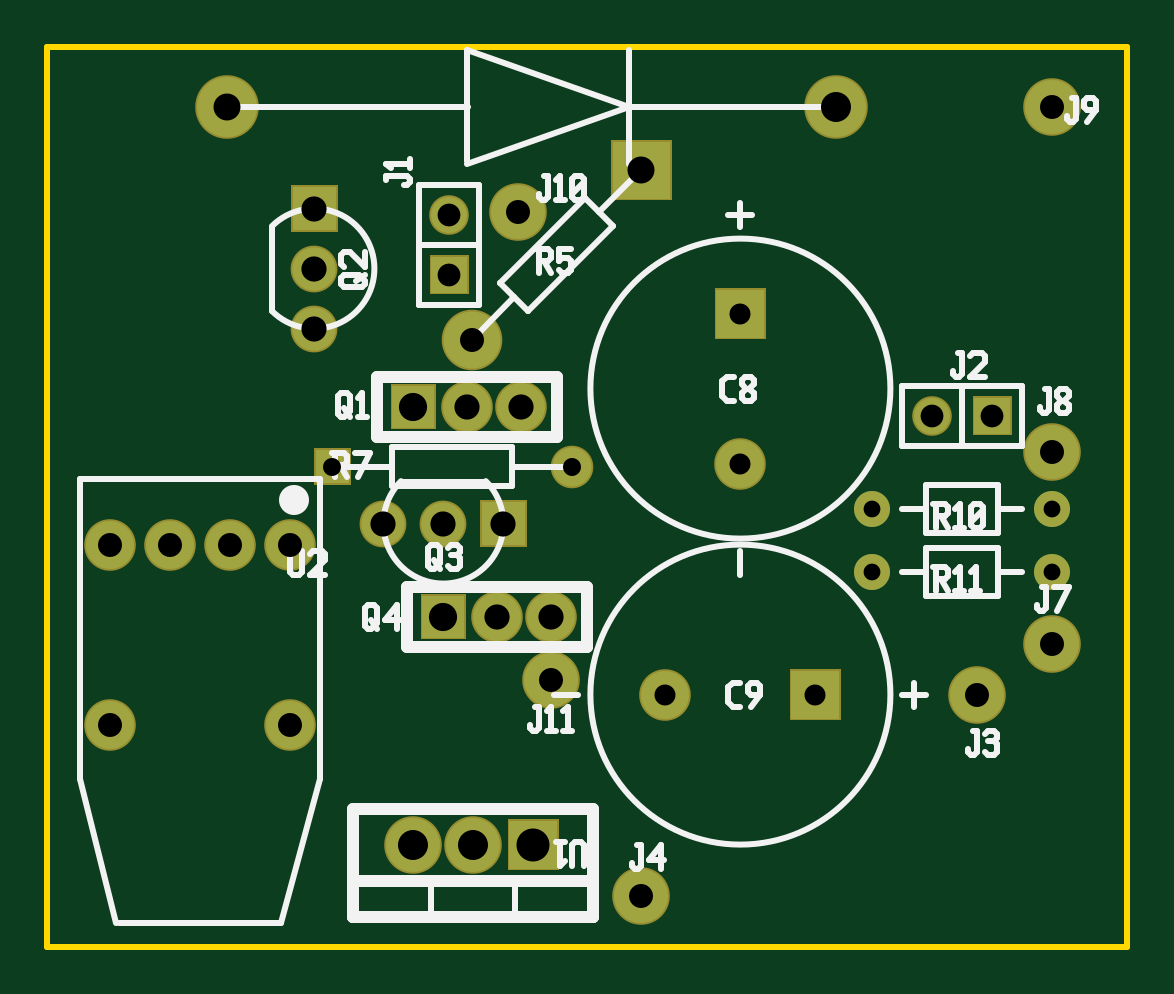
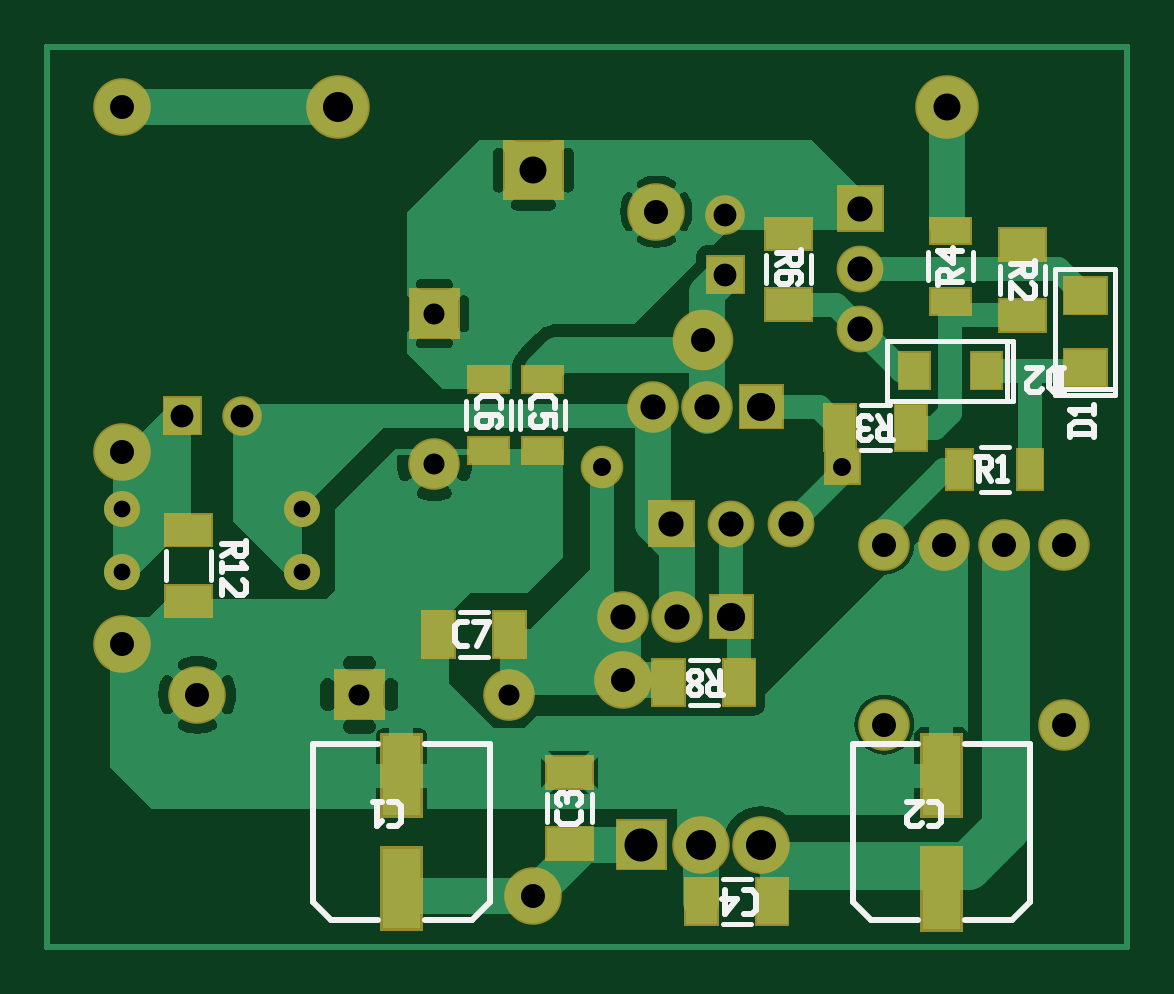
Circuit board: 10 layer files. Board 45.7 x 38.1 mm.
- drill: budic.drl (945 bytes)
- bottom_copper: budic.gbl (31002 bytes)
- bottom_silk: budic.gbo (6835 bytes)
- paste: budic.gbp (1398 bytes)
- bottom_mask: budic.gbs (3199 bytes)
- outline: budic.gm1 (417 bytes)
- top_copper: budic.gtl (2362 bytes)
- top_silk: budic.gto (9751 bytes)
- paste: budic.gtp (361 bytes)
- top_mask: budic.gts (2096 bytes)

=== drill: budic.drl ===
M48
METRIC,000.000
T154C0.762
T153C1.194
T152C1.270
T151C1.397
T150C0.889
T149C0.711
T148C1.143
T147C1.016
T146C1.067
T145C0.965
%
T149
X034925Y018542
X034925Y015875
X042545Y018542
X042545Y015875
T154
X012065Y020320
X022225Y020320
T150
X026162Y010668
X029337Y026797
X029337Y020447
X032512Y010668
T145
X017018Y030988
X017018Y028448
X037465Y022479
X040005Y022479
T147
X002667Y017018
X002667Y009398
X005207Y017018
X007747Y017018
X010287Y017018
X010287Y009398
X017964Y025690
X019939Y031115
X021336Y011303
X025146Y002159
X039370Y010668
X042545Y035560
X042545Y020955
X042545Y012827
T146
X011303Y031242
X011303Y028702
X011303Y026162
X014224Y017907
X016764Y017907
X017780Y022860
X019050Y013970
X019304Y017907
X020066Y022860
X021336Y013970
T148
X007620Y035560
X025149Y032874
T153
X015494Y022860
X016764Y013970
T152
X015494Y004318
X018034Y004318
X033401Y035560
T151
X020574Y004318
M30

=== bottom_copper: budic.gbl (31002 bytes, source omitted) ===
=== bottom_silk: budic.gbo (6835 bytes, source omitted) ===
=== paste: budic.gbp ===
G04 start of page 16 for group -4014 idx -4014 *
G04 Title: (unknown), bottompaste *
G04 Creator: pcb-gtk 20140316 *
G04 CreationDate: Tue 27 Oct 2015 07:07:31 AM GMT UTC *
G04 [redacted]*
G04 Format: Gerber/RS-274X *
G04 PCB-Dimensions (mm): 45.72 38.10 *
G04 PCB-Coordinate-Origin: lower left *
%MOMM*%
%FSLAX43Y43*%
%LNGBP*%
%ADD189R,1.562X1.562*%
%ADD188R,1.270X1.270*%
%ADD187R,1.524X1.524*%
%ADD186R,1.300X1.300*%
%ADD185R,1.046X1.046*%
G54D185*X7112Y20493D02*Y19893D01*
X4112Y20493D02*Y19893D01*
G54D186*X23322Y4366D02*X23922D01*
X23322Y7366D02*X23922D01*
X39451Y17629D02*X40051D01*
X39451Y14629D02*X40051D01*
X4145Y29718D02*X4745D01*
X4145Y26718D02*X4745D01*
X9168Y22271D02*Y21671D01*
X12168Y22271D02*Y21671D01*
G54D185*X7193Y27305D02*X7793D01*
X7193Y30305D02*X7793D01*
G54D187*X1651Y24511D02*X1905D01*
X1651Y27559D02*X1905D01*
G54D188*X5969Y24511D02*Y24257D01*
X9017Y24511D02*Y24257D01*
G54D186*X14051Y30178D02*X14651D01*
X14051Y27178D02*X14651D01*
G54D185*X24465Y24003D02*X25065D01*
X24465Y21003D02*X25065D01*
X26751Y24003D02*X27351D01*
X26751Y21003D02*X27351D01*
G54D186*X29162Y13508D02*Y12908D01*
X26162Y13508D02*Y12908D01*
G54D189*X30734Y3352D02*Y1552D01*
Y8152D02*Y6352D01*
X7874Y3339D02*Y1539D01*
Y8139D02*Y6339D01*
G54D186*X15034Y2205D02*Y1605D01*
X18034Y2205D02*Y1605D01*
X16431Y11476D02*Y10876D01*
X19431Y11476D02*Y10876D01*
M02*

=== bottom_mask: budic.gbs ===
G04 start of page 12 for group -4062 idx -4062 *
G04 Title: (unknown), soldermask *
G04 Creator: pcb-gtk 20140316 *
G04 CreationDate: Tue 27 Oct 2015 07:07:31 AM GMT UTC *
G04 [redacted]*
G04 Format: Gerber/RS-274X *
G04 PCB-Dimensions (mm): 45.72 38.10 *
G04 PCB-Coordinate-Origin: lower left *
%MOMM*%
%FSLAX43Y43*%
%LNGBS*%
%ADD177R,1.816X1.816*%
%ADD176R,1.676X1.676*%
%ADD175R,1.422X1.422*%
%ADD174R,1.452X1.452*%
%ADD173R,1.198X1.198*%
%ADD172C,2.692*%
%ADD171C,1.803*%
%ADD170C,2.184*%
%ADD169C,1.524*%
%ADD168C,2.565*%
%ADD167C,2.438*%
%ADD166C,1.981*%
%ADD165C,1.676*%
%ADD164C,0.002*%
G54D164*G36*
X16180Y29286D02*Y27610D01*
X17856D01*
Y29286D01*
X16180D01*
G37*
G54D165*X17018Y30988D03*
G54D164*G36*
X10312Y32233D02*Y30251D01*
X12294D01*
Y32233D01*
X10312D01*
G37*
G54D166*X11303Y28702D03*
Y26162D03*
G54D167*X19939Y31115D03*
G54D164*G36*
X23866Y34157D02*Y31591D01*
X26431D01*
Y34157D01*
X23866D01*
G37*
G54D168*X17964Y25690D03*
G54D167*X42545Y12827D03*
Y20955D03*
G54D169*X34925Y18542D03*
X42545D03*
X34925Y15875D03*
X42545D03*
G54D167*Y35560D03*
G54D164*G36*
X39167Y23317D02*Y21641D01*
X40843D01*
Y23317D01*
X39167D01*
G37*
G54D165*X37465Y22479D03*
G54D164*G36*
X28245Y27889D02*Y25705D01*
X30429D01*
Y27889D01*
X28245D01*
G37*
G54D170*X29337Y20447D03*
G54D167*X39370Y10668D03*
G54D164*G36*
X31420Y11760D02*Y9576D01*
X33604D01*
Y11760D01*
X31420D01*
G37*
G36*
X19482Y5410D02*Y3226D01*
X21666D01*
Y5410D01*
X19482D01*
G37*
G54D167*X18034Y4318D03*
X15494D03*
X25146Y2159D03*
G54D170*X26162Y10668D03*
X10287Y9398D03*
X2667D03*
G54D167*X21336Y11303D03*
G54D164*G36*
X14529Y23825D02*Y21895D01*
X16459D01*
Y23825D01*
X14529D01*
G37*
G54D166*X16764Y17907D03*
X14224D03*
G54D170*X17780Y22860D03*
X20066D03*
X10287Y17018D03*
X7747D03*
X5207D03*
X2667D03*
G54D164*G36*
X15799Y14935D02*Y13005D01*
X17729D01*
Y14935D01*
X15799D01*
G37*
G54D170*X19050Y13970D03*
X21336D03*
G54D164*G36*
X18313Y18898D02*Y16916D01*
X20295D01*
Y18898D01*
X18313D01*
G37*
G36*
X11290Y21095D02*Y19545D01*
X12840D01*
Y21095D01*
X11290D01*
G37*
G54D171*X22225Y20320D03*
G54D172*X7620Y35560D03*
X33401D03*
G54D173*X7112Y20493D02*Y19893D01*
X4112Y20493D02*Y19893D01*
G54D174*X9168Y22271D02*Y21671D01*
G54D175*X9017Y24511D02*Y24257D01*
G54D174*X12168Y22271D02*Y21671D01*
G54D173*X7193Y27305D02*X7793D01*
G54D174*X14051Y27178D02*X14651D01*
G54D173*X7193Y30305D02*X7793D01*
G54D174*X14051Y30178D02*X14651D01*
X4145Y29718D02*X4745D01*
X4145Y26718D02*X4745D01*
G54D176*X1651Y24511D02*X1905D01*
X1651Y27559D02*X1905D01*
G54D175*X5969Y24511D02*Y24257D01*
G54D174*X23322Y4366D02*X23922D01*
X23322Y7366D02*X23922D01*
G54D177*X30734Y3352D02*Y1552D01*
X7874Y3339D02*Y1539D01*
Y8139D02*Y6339D01*
G54D174*X15034Y2205D02*Y1605D01*
X16431Y11476D02*Y10876D01*
X19431Y11476D02*Y10876D01*
X18034Y2205D02*Y1605D01*
G54D173*X24465Y24003D02*X25065D01*
X24465Y21003D02*X25065D01*
X26751Y24003D02*X27351D01*
X26751Y21003D02*X27351D01*
G54D174*X39451Y17629D02*X40051D01*
X39451Y14629D02*X40051D01*
X29162Y13508D02*Y12908D01*
X26162Y13508D02*Y12908D01*
G54D177*X30734Y8152D02*Y6352D01*
M02*

=== outline: budic.gm1 ===
G04 start of page 8 for group 6 idx 6 *
G04 Title: (unknown), outline *
G04 Creator: pcb-gtk 20140316 *
G04 CreationDate: Tue 27 Oct 2015 07:07:31 AM GMT UTC *
G04 [redacted]*
G04 Format: Gerber/RS-274X *
G04 PCB-Dimensions (mm): 45.72 38.10 *
G04 PCB-Coordinate-Origin: lower left *
%MOMM*%
%FSLAX43Y43*%
%LNGM1*%
%ADD126C,0.254*%
G54D126*X0Y0D02*Y38100D01*
X45720D01*
Y0D01*
X0D02*X45720D01*
M02*

=== top_copper: budic.gtl ===
G04 start of page 2 for group 0 idx 0 *
G04 Title: (unknown), top *
G04 Creator: pcb-gtk 20140316 *
G04 CreationDate: Tue 27 Oct 2015 07:07:31 AM GMT UTC *
G04 [redacted]*
G04 Format: Gerber/RS-274X *
G04 PCB-Dimensions (mm): 45.72 38.10 *
G04 PCB-Coordinate-Origin: lower left *
%MOMM*%
%FSLAX43Y43*%
%LNGTL*%
%ADD28C,0.762*%
%ADD27C,1.194*%
%ADD26C,1.397*%
%ADD25C,0.889*%
%ADD24C,0.711*%
%ADD23C,1.016*%
%ADD22C,1.067*%
%ADD21C,0.965*%
%ADD20C,1.270*%
%ADD19C,1.143*%
%ADD18C,2.540*%
%ADD17C,1.651*%
%ADD16C,2.032*%
%ADD15C,2.413*%
%ADD14C,2.286*%
%ADD13C,1.829*%
%ADD12C,1.524*%
%ADD11C,0.002*%
G54D11*G36*
X16256Y29210D02*Y27686D01*
X17780D01*
Y29210D01*
X16256D01*
G37*
G54D12*X17018Y30988D03*
G54D11*G36*
X10389Y32156D02*Y30328D01*
X12217D01*
Y32156D01*
X10389D01*
G37*
G54D13*X11303Y28702D03*
Y26162D03*
G54D14*X19939Y31115D03*
G54D11*G36*
X23942Y34080D02*Y31667D01*
X26355D01*
Y34080D01*
X23942D01*
G37*
G54D15*X17964Y25690D03*
G54D14*X42545Y12827D03*
Y20955D03*
G54D12*X34925Y18542D03*
X42545D03*
X34925Y15875D03*
X42545D03*
G54D14*Y35560D03*
G54D11*G36*
X39243Y23241D02*Y21717D01*
X40767D01*
Y23241D01*
X39243D01*
G37*
G54D12*X37465Y22479D03*
G54D11*G36*
X28321Y27813D02*Y25781D01*
X30353D01*
Y27813D01*
X28321D01*
G37*
G54D16*X29337Y20447D03*
G54D14*X39370Y10668D03*
G54D11*G36*
X31496Y11684D02*Y9652D01*
X33528D01*
Y11684D01*
X31496D01*
G37*
G36*
X19558Y5334D02*Y3302D01*
X21590D01*
Y5334D01*
X19558D01*
G37*
G54D14*X18034Y4318D03*
X15494D03*
X25146Y2159D03*
G54D16*X26162Y10668D03*
X10287Y9398D03*
X2667D03*
G54D14*X21336Y11303D03*
G54D11*G36*
X14605Y23749D02*Y21971D01*
X16383D01*
Y23749D01*
X14605D01*
G37*
G54D13*X16764Y17907D03*
X14224D03*
G54D16*X17780Y22860D03*
X20066D03*
X10287Y17018D03*
X7747D03*
X5207D03*
X2667D03*
G54D11*G36*
X15875Y14859D02*Y13081D01*
X17653D01*
Y14859D01*
X15875D01*
G37*
G54D16*X19050Y13970D03*
X21336D03*
G54D11*G36*
X18390Y18821D02*Y16993D01*
X20218D01*
Y18821D01*
X18390D01*
G37*
G36*
X11366Y21018D02*Y19622D01*
X12764D01*
Y21018D01*
X11366D01*
G37*
G54D17*X22225Y20320D03*
G54D18*X7620Y35560D03*
X33401D03*
G54D19*G54D20*G54D21*G54D22*G54D23*G54D19*G54D23*G54D24*G54D23*G54D21*G54D25*G54D23*G54D25*G54D26*G54D20*G54D23*G54D25*G54D23*G54D27*G54D22*G54D23*G54D27*G54D22*G54D28*M02*

=== top_silk: budic.gto (9751 bytes, source omitted) ===
=== paste: budic.gtp ===
G04 start of page 15 for group -4015 idx -4015 *
G04 Title: (unknown), toppaste *
G04 Creator: pcb-gtk 20140316 *
G04 CreationDate: Tue 27 Oct 2015 07:07:31 AM GMT UTC *
G04 [redacted]*
G04 Format: Gerber/RS-274X *
G04 PCB-Dimensions (mm): 45.72 38.10 *
G04 PCB-Coordinate-Origin: lower left *
%MOMM*%
%FSLAX43Y43*%
%LNGTP*%
%ADD11C,0.0100*%
M02*

=== top_mask: budic.gts ===
G04 start of page 11 for group -4063 idx -4063 *
G04 Title: (unknown), componentmask *
G04 Creator: pcb-gtk 20140316 *
G04 CreationDate: Tue 27 Oct 2015 07:07:31 AM GMT UTC *
G04 [redacted]*
G04 Format: Gerber/RS-274X *
G04 PCB-Dimensions (mm): 45.72 38.10 *
G04 PCB-Coordinate-Origin: lower left *
%MOMM*%
%FSLAX43Y43*%
%LNGTS*%
%ADD163C,2.692*%
%ADD162C,1.803*%
%ADD161C,2.184*%
%ADD160C,1.524*%
%ADD159C,2.565*%
%ADD158C,2.438*%
%ADD157C,1.981*%
%ADD156C,1.676*%
%ADD155C,0.002*%
G54D155*G36*
X16180Y29286D02*Y27610D01*
X17856D01*
Y29286D01*
X16180D01*
G37*
G54D156*X17018Y30988D03*
G54D155*G36*
X10312Y32233D02*Y30251D01*
X12294D01*
Y32233D01*
X10312D01*
G37*
G54D157*X11303Y28702D03*
Y26162D03*
G54D158*X19939Y31115D03*
G54D155*G36*
X23866Y34157D02*Y31591D01*
X26431D01*
Y34157D01*
X23866D01*
G37*
G54D159*X17964Y25690D03*
G54D158*X42545Y12827D03*
Y20955D03*
G54D160*X34925Y18542D03*
X42545D03*
X34925Y15875D03*
X42545D03*
G54D158*Y35560D03*
G54D155*G36*
X39167Y23317D02*Y21641D01*
X40843D01*
Y23317D01*
X39167D01*
G37*
G54D156*X37465Y22479D03*
G54D155*G36*
X28245Y27889D02*Y25705D01*
X30429D01*
Y27889D01*
X28245D01*
G37*
G54D161*X29337Y20447D03*
G54D158*X39370Y10668D03*
G54D155*G36*
X31420Y11760D02*Y9576D01*
X33604D01*
Y11760D01*
X31420D01*
G37*
G36*
X19482Y5410D02*Y3226D01*
X21666D01*
Y5410D01*
X19482D01*
G37*
G54D158*X18034Y4318D03*
X15494D03*
X25146Y2159D03*
G54D161*X26162Y10668D03*
X10287Y9398D03*
X2667D03*
G54D158*X21336Y11303D03*
G54D155*G36*
X14529Y23825D02*Y21895D01*
X16459D01*
Y23825D01*
X14529D01*
G37*
G54D157*X16764Y17907D03*
X14224D03*
G54D161*X17780Y22860D03*
X20066D03*
X10287Y17018D03*
X7747D03*
X5207D03*
X2667D03*
G54D155*G36*
X15799Y14935D02*Y13005D01*
X17729D01*
Y14935D01*
X15799D01*
G37*
G54D161*X19050Y13970D03*
X21336D03*
G54D155*G36*
X18313Y18898D02*Y16916D01*
X20295D01*
Y18898D01*
X18313D01*
G37*
G36*
X11290Y21095D02*Y19545D01*
X12840D01*
Y21095D01*
X11290D01*
G37*
G54D162*X22225Y20320D03*
G54D163*X7620Y35560D03*
X33401D03*
M02*

